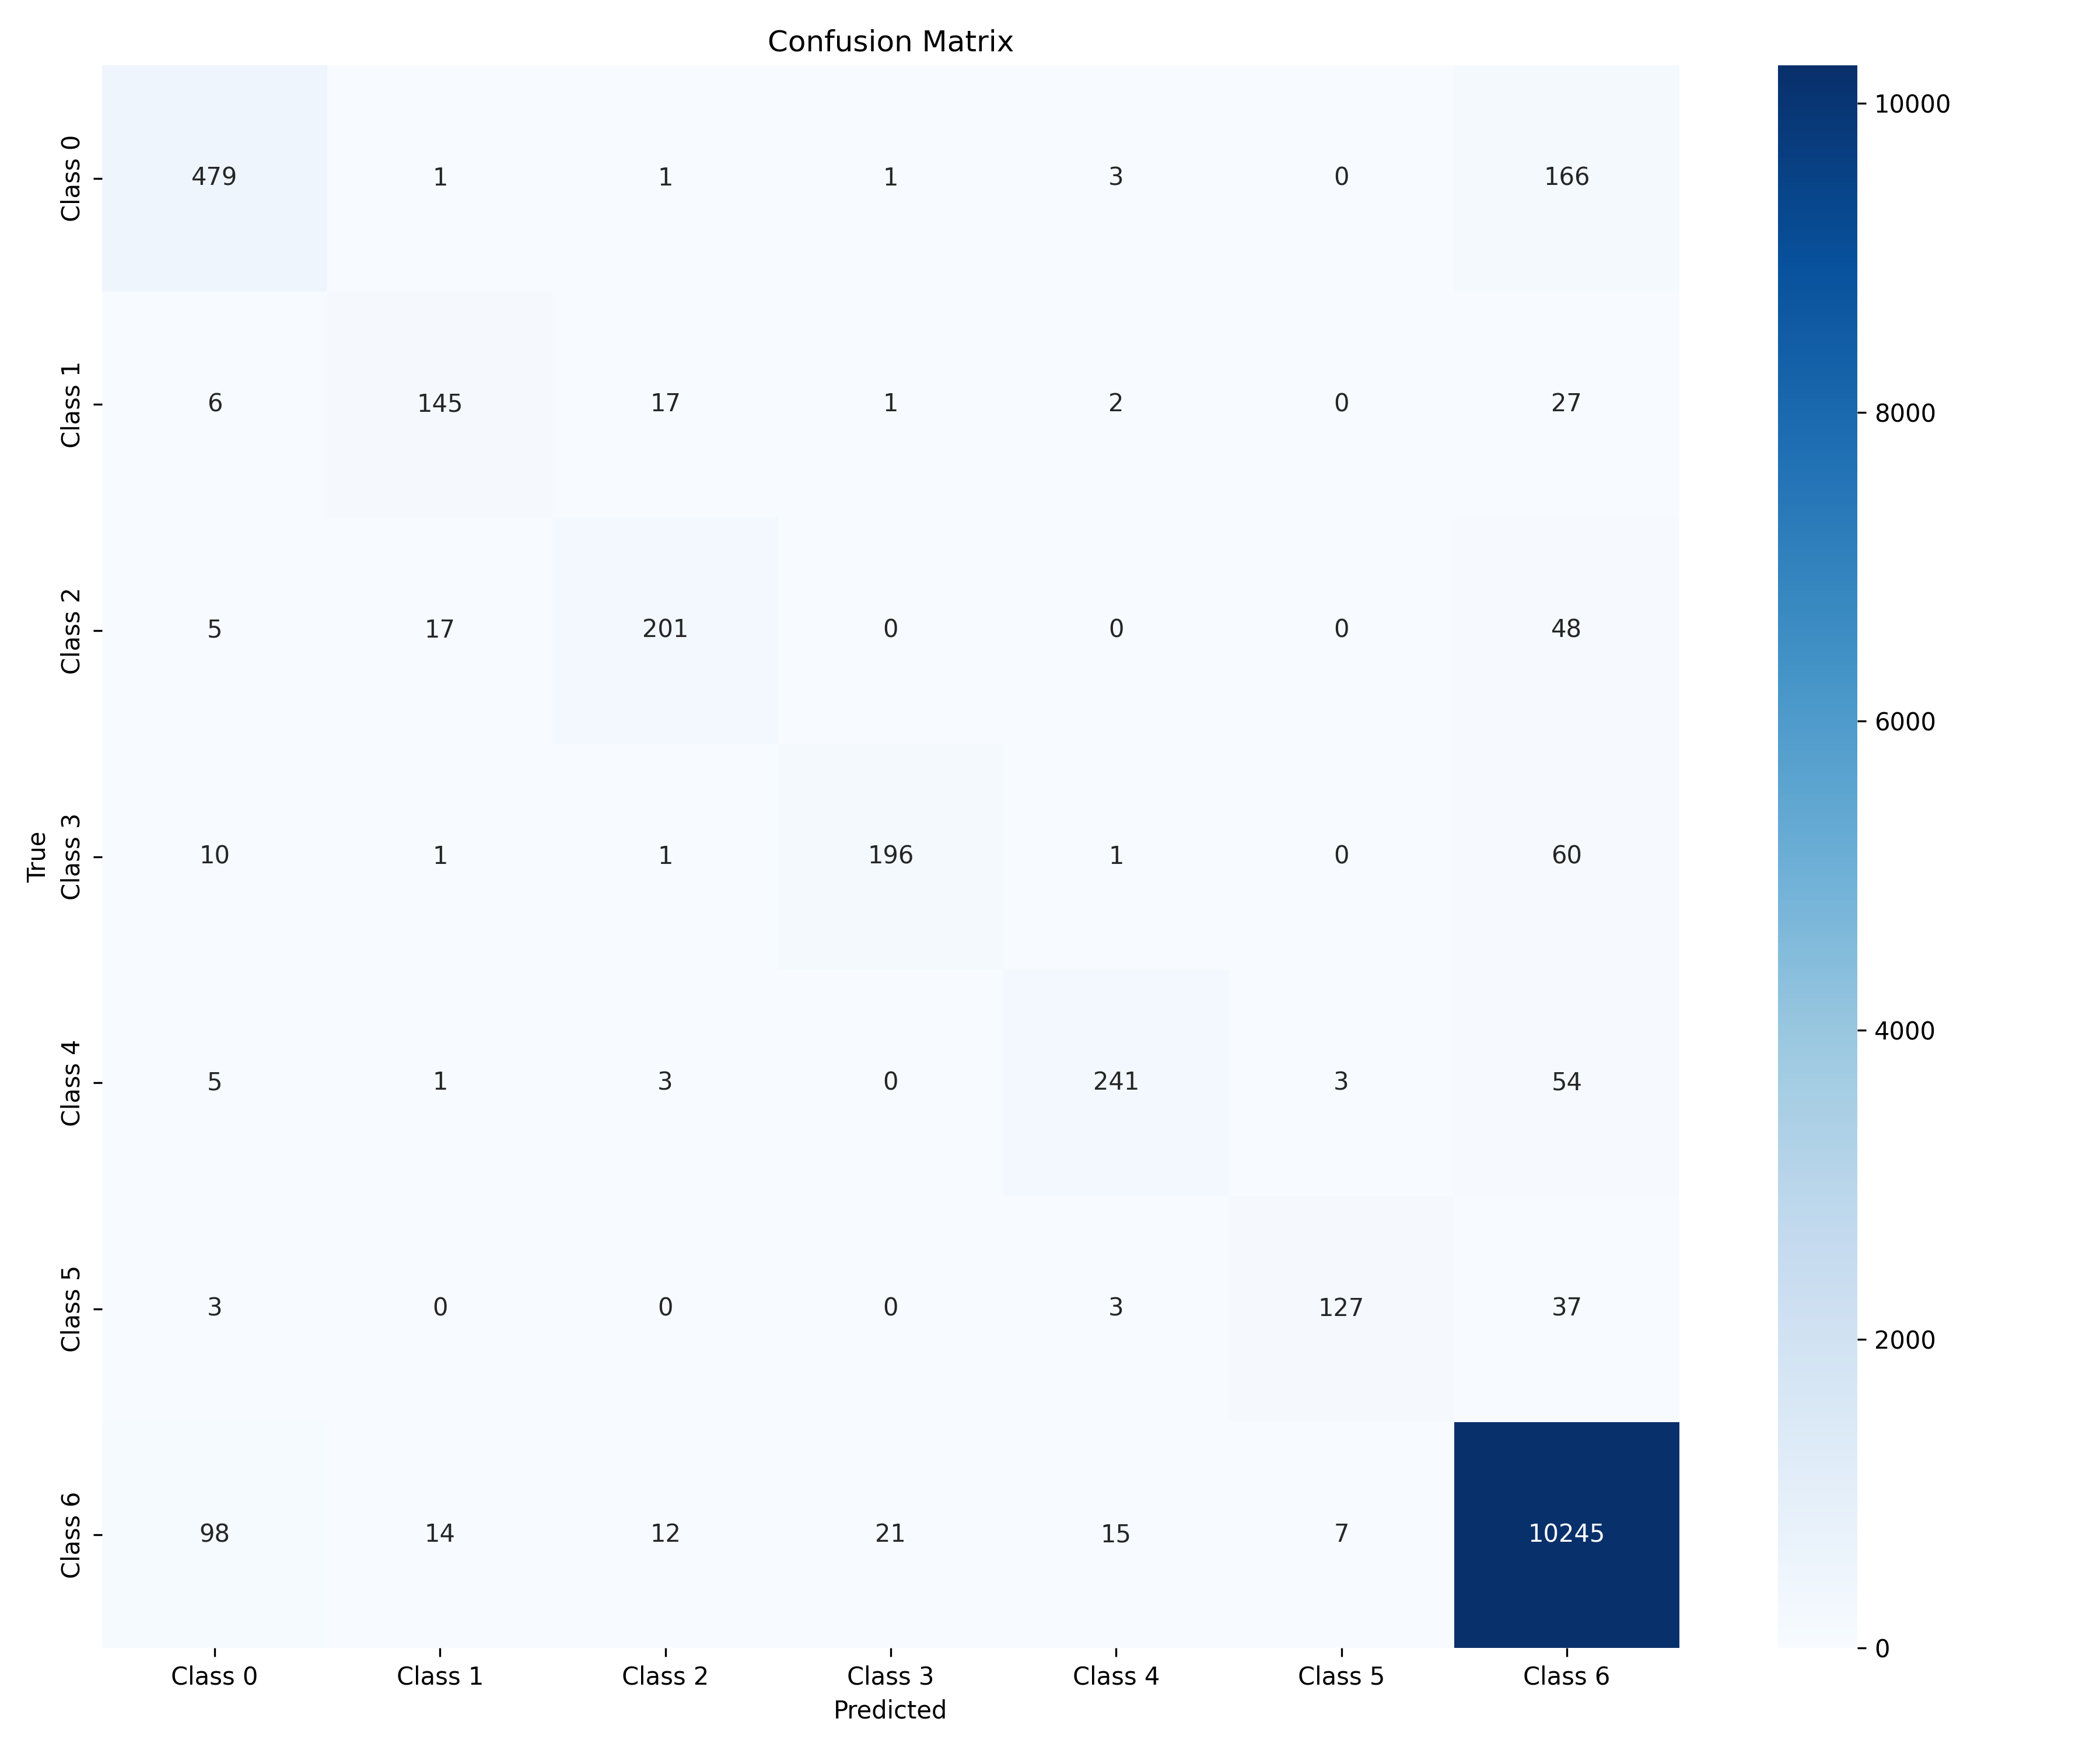

The data file committed next to this chart (first rows):
, Class 0, Class 1, Class 2, Class 3, Class 4, Class 5, Class 6
Class 0, 479, 1, 1, 1, 3, 0, 166
Class 1, 6, 145, 17, 1, 2, 0, 27
Class 2, 5, 17, 201, 0, 0, 0, 48
Class 3, 10, 1, 1, 196, 1, 0, 60
Class 4, 5, 1, 3, 0, 241, 3, 54
Class 5, 3, 0, 0, 0, 3, 127, 37
Class 6, 98, 14, 12, 21, 15, 7, 10245
